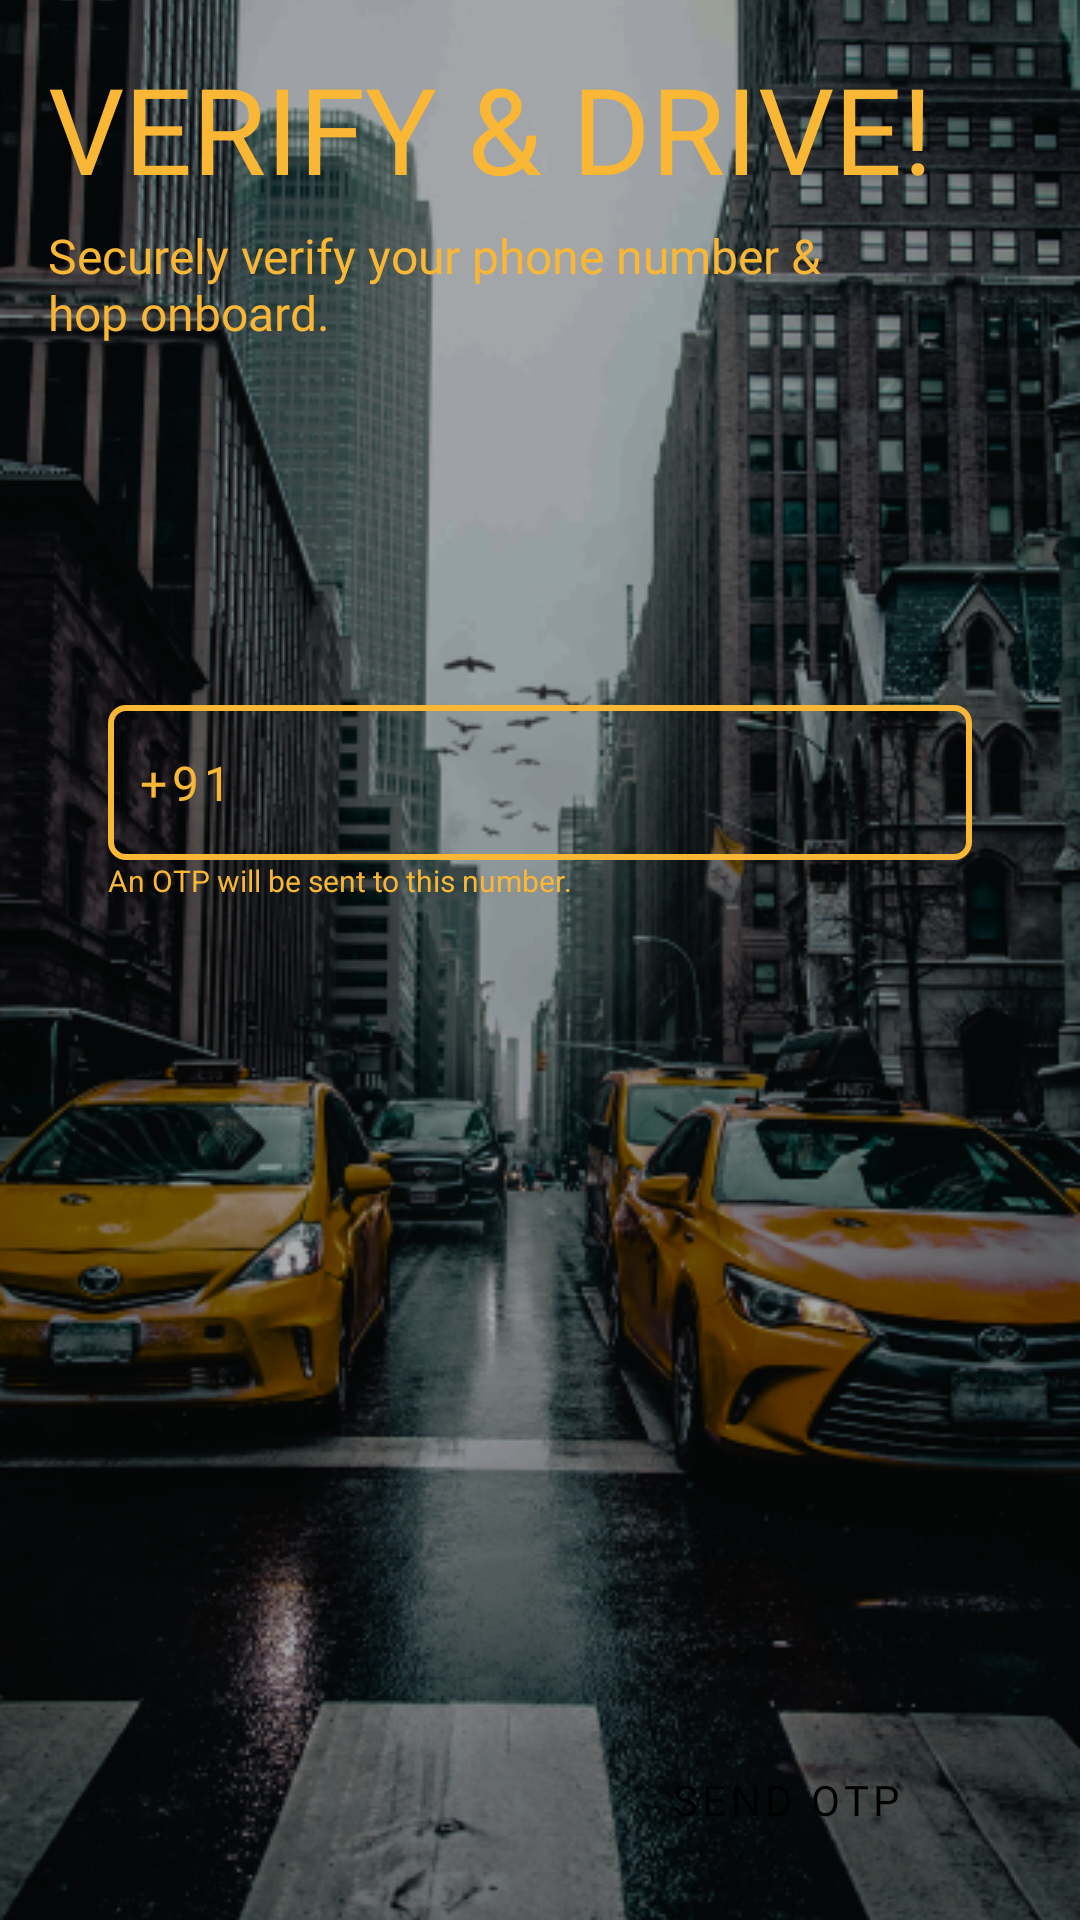

Produce the Android XML layout that renders to this screen, including the resource entries it uses.
<!-- AndroidManifest.xml: application theme Theme.UberDrive -->
<!-- res/layout/fragment_phone_auth.xml -->
<?xml version="1.0" encoding="utf-8"?>
<layout xmlns:android="http://schemas.android.com/apk/res/android"
    xmlns:tools="http://schemas.android.com/tools"
    xmlns:app="http://schemas.android.com/apk/res-auto">

    <data>

    </data>

    <androidx.constraintlayout.widget.ConstraintLayout
        android:layout_width="match_parent"
        android:layout_height="match_parent"
        tools:context=".ui.onboarding.fragments.PhoneNumberFragment">

        <ImageView
            android:layout_width="match_parent"
            android:layout_height="match_parent"
            android:src="@drawable/bg_onboarding_screens"
            android:scaleType="centerCrop"/>

        <LinearLayout
            android:layout_width="match_parent"
            android:layout_height="match_parent"
            android:padding="16dp"
            android:orientation="vertical" >

            <TextView
                android:layout_width="wrap_content"
                android:layout_height="wrap_content"
                android:text="VERIFY &amp; DRIVE!"
                style="@style/text_style_large_title_text" />

            <TextView
                android:layout_width="280dp"
                android:layout_height="wrap_content"
                android:layout_marginTop="5dp"
                android:text="Securely verify your phone number &amp; hop onboard."
                style="@style/text_style_yellow_medium_text" />


            <Space
                android:layout_width="wrap_content"
                android:layout_height="120dp" />


            <LinearLayout
                android:layout_width="match_parent"
                android:layout_height="wrap_content"
                android:layout_marginHorizontal="20dp"
                android:orientation="horizontal"
                android:background="@drawable/bg_edit_text_phone_no">

                <TextView
                    android:layout_width="wrap_content"
                    android:layout_height="wrap_content"
                    android:paddingVertical="15dp"
                    android:paddingStart="10dp"
                    android:text="+91"
                    android:letterSpacing="0.1"
                    style="@style/text_style_yellow_medium_text"/>



                <EditText
                    android:id="@+id/etPhone"
                    android:layout_width="match_parent"
                    android:layout_height="wrap_content"
                    android:layout_marginHorizontal="5dp"
                    android:paddingStart="6dp"
                    android:inputType="phone"
                    android:maxLength="10"
                    android:textSize="16sp"
                    android:textColor="@color/yellow"
                    android:letterSpacing="0.2"
                    android:cursorVisible="false"
                    android:fontFamily="@font/font_roboto_regular"
                    style="@style/EditTextNoBottomLine"
                    />

            </LinearLayout>

            <TextView
                android:layout_width="wrap_content"
                android:layout_height="wrap_content"
                android:layout_marginStart="20dp"
                android:text="An OTP will be sent to this number."
                android:textColor="@color/yellow"
                android:textSize="10sp"
                />

            <Space
                android:layout_width="wrap_content"
                android:layout_height="20dp" />

            <ProgressBar
                android:id="@+id/loader"
                android:layout_width="match_parent"
                android:layout_height="wrap_content"
                android:layout_gravity="center"
                android:visibility="gone" />



            <Space
                android:layout_width="wrap_content"
                android:layout_height="0dp"
                android:layout_weight="1"/>

            <LinearLayout
                android:layout_width="match_parent"
                android:layout_height="wrap_content"
                android:orientation="horizontal" >

                <View
                    android:layout_width="0dp"
                    android:layout_height="0dp"
                    android:layout_weight="1"/>

                <com.google.android.material.button.MaterialButton
                    android:id="@+id/btn_send_otp"
                    android:text="send otp"
                    style="@style/small_button_style" />

            </LinearLayout>



        </LinearLayout>


    </androidx.constraintlayout.widget.ConstraintLayout>
</layout>
<!-- resources referenced by this layout -->
<resources>
  <color name="yellow">#F9B735</color>
  <!-- drawable bg_edit_text_phone_no (drawable) -->
  <?xml version="1.0" encoding="utf-8"?>
  <shape xmlns:android="http://schemas.android.com/apk/res/android">
  
      <stroke android:color="@color/yellow" android:width="2dp"/>
      <corners android:radius="5dp"/>
  
  </shape>
  <!-- drawable bg_onboarding_screens: png bitmap (drawable, 454543 bytes) -->
  <style name="EditTextNoBottomLine" parent="Widget.AppCompat.EditText">
          <item name="android:background">@null</item>
          <item name="android:paddingBottom">0dp</item>
          <item name="android:paddingTop">0dp</item>
          <item name="android:layout_marginBottom">0dp</item>
      </style>
  <style name="small_button_style">
          <item name="android:layout_width">0dp</item>
          <item name="android:layout_height">wrap_content</item>
          <item name="android:layout_weight">1</item>
          <item name="android:background">@drawable/bg_button</item>
          <item name="backgroundTint">@color/yellow</item>
          <item name="android:drawableEnd">@drawable/ic_next</item>
          <item name="android:textColor">@color/black</item>
          <item name="android:textAlignment">center</item>
          <item name="android:textAllCaps">true</item>
          <item name="android:fontFamily">@font/font_roboto_medium</item>
          <item name="android:letterSpacing">0.1</item>
      </style>
  <style name="text_style_large_title_text">
          <item name="android:textColor">@color/yellow</item>
          <item name="android:textSize">40sp</item>
          <item name="android:fontFamily">@font/font_oswald_medium</item>
      </style>
  <style name="text_style_yellow_medium_text">
          <item name="android:textSize">16sp</item>
          <item name="android:textColor">@color/yellow</item>
          <item name="android:fontFamily">@font/font_roboto_regular</item>
      </style>
  <style name="Theme.UberDrive" parent="Theme.MaterialComponents.DayNight.NoActionBar">
          
          <item name="colorPrimary">@color/black</item>
          <item name="colorPrimaryVariant">@color/black</item>
          <item name="colorOnPrimary">@color/yellow</item>
          
          <item name="colorSecondary">@color/black</item>
          <item name="colorSecondaryVariant">@color/black</item>
          <item name="colorOnSecondary">@color/black</item>
          
          <item name="android:statusBarColor" tools:targetApi="l">?attr/colorPrimaryVariant</item>
          
      </style>
  <color name="black">#FF000000</color>
</resources>
